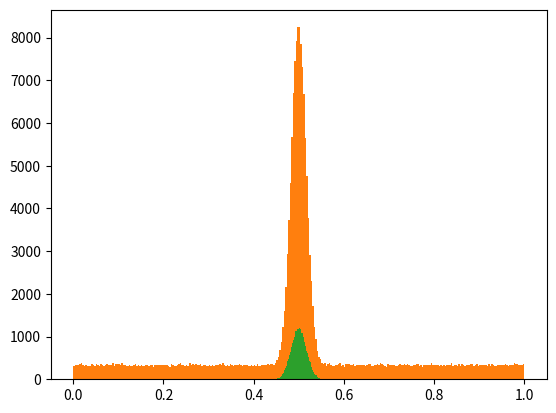

The matplotlib source for this figure:
# matplotlib
# pip install matplotlib
# sudo python3 -m pip install matplotlib
# uniform -> 균등 , gauss, normal.. -> 정규...
# uniform -> 정규분포 만들기.( 중심 극한 정리...)
import math
import random

import matplotlib.pyplot as plt
import numpy as np


def main():
    n_samples = 100000
    sample_size = 300
    a = 0
    b = 1

    means = []
    # uniform 균등 분포 결과 테스트
    for _ in range(n_samples):
        value = random.uniform(a,b)
        means.append(value)
    plt.hist(means, bins=sample_size)
    plt.show()

    # uniform 균등 분포 평균의 결과 테스트
    for _ in range(n_samples):
        sample = [random.uniform(a, b) for _ in range(sample_size)]
        mean = sum(sample) / sample_size
        means.append(mean)
    print("표준 편차: ", np.std(means))
    plt.hist(means, bins=sample_size)
    plt.show()
    
    # gauss() 함수 데이터
    mu = (a + b) / 2
    sigma = math.sqrt((b - a) ** 2 / (12 * sample_size))  # 표준 편차
    print("sigma: ", sigma)
    gauss_data = []
    for _ in range(n_samples):
        gauss_data.append(random.gauss(mu=mu, sigma=sigma))
    print(np.std(gauss_data))

    plt.hist(gauss_data, bins=sample_size)
    plt.show()


if __name__ == "__main__":
    main()